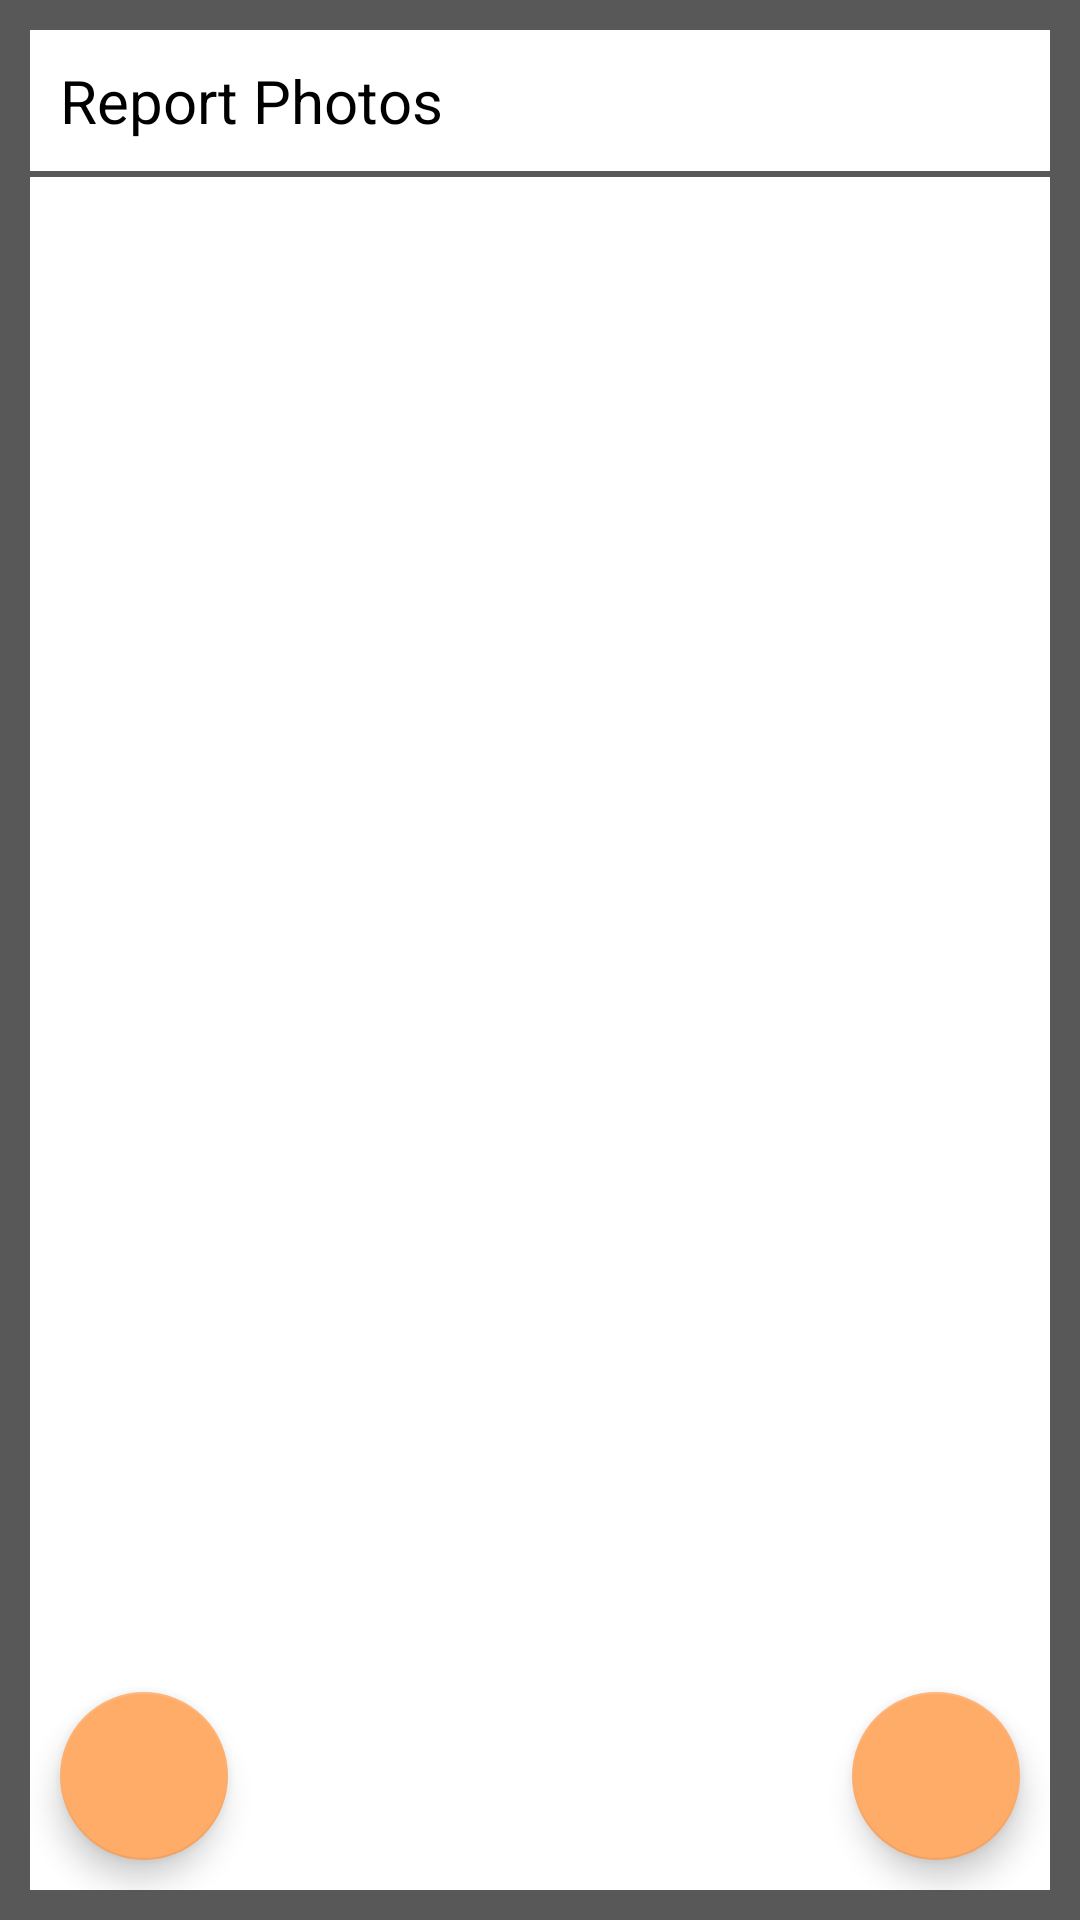

Layout XML and referenced resources for this Android screen:
<!-- AndroidManifest.xml: application theme AppTheme -->
<!-- res/layout/fragment_photos.xml -->
<?xml version="1.0" encoding="utf-8"?>
<FrameLayout
    android:background="@color/settings_gray"
    xmlns:android="http://schemas.android.com/apk/res/android"
    xmlns:app="http://schemas.android.com/apk/res-auto"
    android:padding="@dimen/dp10"
    android:layout_height="match_parent"
    android:layout_width="match_parent">
    <RelativeLayout
        android:orientation="vertical"
        android:background="@color/white"
        android:layout_width="match_parent"
        android:layout_height="match_parent">
        <TextView
            android:id="@+id/title"
            android:layout_width="match_parent"
            android:layout_height="wrap_content"
            android:layout_margin="@dimen/dp10"
            android:text="@string/ReportPhotos"
            style="@style/textstyle_A"
            android:layout_alignParentTop="true"
            android:layout_alignParentStart="true" />
        <View
            android:id="@+id/elemento1"
            android:layout_width="match_parent"
            android:layout_height="2dp"
            android:background="@color/settings_gray"
            android:layout_below="@id/title"/>
        <android.support.v7.widget.RecyclerView
            android:layout_below="@id/elemento1"
            android:background="@color/white"
            android:id="@+id/recyclerview"
            android:paddingBottom="80dp"
            android:clipToPadding="false"
            android:layout_width="match_parent"
            android:layout_height="match_parent">
        </android.support.v7.widget.RecyclerView>
        <android.support.design.widget.FloatingActionButton
            android:id="@+id/fabaddphoto"
            android:layout_width="wrap_content"
            android:layout_height="wrap_content"
            app:backgroundTint="@color/colorSecondary"
            android:src="@drawable/ic_add_a_photo_black_24dp"
            android:layout_alignTop="@+id/fabaccept"
            android:layout_alignParentStart="true"
            android:layout_marginStart="@dimen/dp10"
            android:layout_marginBottom="@dimen/dp10"/>
        <android.support.design.widget.FloatingActionButton
            android:id="@+id/fabaccept"
            android:layout_width="wrap_content"
            android:layout_height="wrap_content"
            app:backgroundTint="@color/colorSecondary"
            android:src="@drawable/ic_check_black_24dp"
            android:layout_alignParentEnd="true"
            android:layout_alignParentBottom="true"
            android:layout_marginEnd="@dimen/dp10"
            android:layout_marginBottom="@dimen/dp10"/>

    </RelativeLayout>
</FrameLayout>
<!-- resources referenced by this layout -->
<resources>
  <color name="colorSecondary">#ffac69</color>
  <color name="settings_gray">#585858</color>
  <color name="white">#fff</color>
  <dimen name="dp10">10dp</dimen>
  <string name="ReportPhotos">Report Photos</string>
  <style name="textstyle_A" parent="android:TextAppearance">
          <item name="android:textSize">20sp</item>
          <item name="android:textColor">@color/black</item>
      </style>
  <style name="AppTheme" parent="Theme.AppCompat.Light.DarkActionBar">
          
          <item name="colorPrimary">@color/colorPrimary</item>
          <item name="colorPrimaryDark">@color/colorPrimaryDark</item>
          <item name="colorAccent">@color/colorAccent</item>
      </style>
  <color name="black">#000</color>
  <color name="colorPrimary">#6e6e6e</color>
  <color name="colorPrimaryDark">#3e3e3e</color>
  <color name="colorAccent">#e27b0c</color>
</resources>
